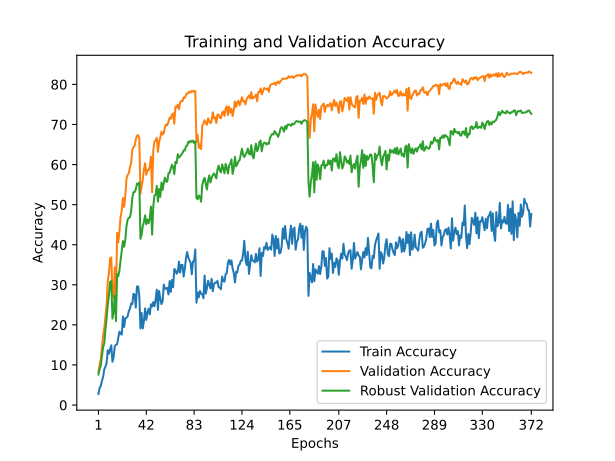

The data file committed next to this chart (first rows):
train_accuracy; train_loss; valid_accuracy; valid_loss; valid_accuracy_robust
2,7580; 4,5725; 8,3300; 4,3366; 7,5895
4,2520; 4,5327; 10,0500; 4,2079; 8,9737
4,7740; 4,5178; 11,3900; 4,2150; 9,7947
5,9993; 4,4865; 14,4900; 4,2760; 12,3368
7,0260; 4,4661; 17,3800; 4,0408; 14,4000
8,9060; 4,4208; 19,1900; 3,8203; 15,3895
9,5760; 4,4189; 22,1100; 3,8566; 18,8316
10,5027; 4,4061; 25,1000; 3,9167; 21,6895
13,6840; 4,3224; 30,8800; 3,5928; 24,9789
12,8113; 4,3407; 32,9700; 3,5671; 27,3421
13,9453; 4,3061; 36,6100; 3,4894; 30,7158
14,9080; 4,3069; 36,8300; 3,5783; 30,9316
10,8013; 4,3813; 27,7600; 3,6735; 21,5579
11,9547; 4,3668; 26,6900; 3,6511; 23,3421
14,7073; 4,3047; 34,3500; 3,3607; 27,2737
15,0000; 4,2943; 27,0800; 3,9617; 20,9211
15,2113; 4,2770; 42,9800; 3,0725; 32,6789
16,7460; 4,2373; 40,5700; 3,4155; 32,1368
18,3207; 4,2053; 43,3300; 3,3414; 33,6053
17,7453; 4,2332; 47,0200; 3,0071; 36,1737
17,5793; 4,2146; 48,6000; 3,0116; 38,4105
22,1240; 4,0877; 51,6600; 2,9264; 40,9105
19,4660; 4,1731; 49,4200; 3,1117; 39,4895
21,6380; 4,1500; 52,1800; 3,3176; 41,1842
21,7647; 4,1495; 56,3800; 2,7533; 44,5316
22,1200; 4,1244; 57,4100; 2,7716; 46,2316
23,4067; 4,0979; 57,8400; 2,9745; 46,7158
24,0120; 4,0424; 59,3000; 2,8763; 46,8421
25,3327; 4,0285; 60,2700; 2,9298; 48,2632
25,1673; 4,0146; 63,6200; 2,4045; 51,6684
27,7527; 3,9555; 64,4000; 2,8011; 53,1158
27,5827; 3,9492; 64,5700; 2,7077; 53,1579
24,3053; 4,0483; 66,2800; 2,7129; 53,8105
29,5827; 3,9087; 67,1900; 2,6949; 55,2474
29,6000; 3,9167; 67,3400; 2,7135; 55,0158
27,2953; 3,9929; 66,7200; 2,8509; 55,5263
19,1127; 4,1951; 52,7200; 3,0279; 41,4684
22,9907; 4,0909; 54,5800; 2,7497; 42,4842
19,1220; 4,1961; 56,2700; 2,9739; 44,6632
20,9920; 4,1180; 58,8100; 2,7754; 45,6947
24,1047; 4,0457; 60,3300; 2,7235; 47,3158
21,2380; 4,1304; 57,4500; 2,7073; 45,1105
23,0640; 4,1237; 58,6600; 2,8272; 46,3105
24,0247; 4,0706; 58,5800; 3,2362; 45,3579
22,6040; 4,0760; 59,4900; 2,7356; 46,6000
25,1340; 4,0490; 61,9700; 2,9223; 49,5316
24,5653; 4,0488; 53,0800; 3,4045; 42,5158
25,6833; 4,0172; 63,5300; 2,5794; 49,6368
24,6353; 4,0633; 65,7600; 2,6796; 52,2947
26,3227; 4,0158; 65,9800; 2,6230; 52,4842
28,7880; 3,9230; 66,6900; 2,6202; 54,6737
23,7387; 4,0610; 63,1700; 3,0301; 50,7684
28,4727; 3,9533; 65,7100; 2,9517; 53,8947
26,5860; 3,9721; 66,6900; 2,6991; 51,9474
25,1880; 4,0062; 68,2200; 2,6618; 55,5368
25,8840; 4,0408; 67,5000; 2,4423; 53,6579
30,0487; 3,9131; 67,9100; 2,4565; 55,4368
28,9647; 3,8843; 69,3200; 2,4265; 56,7421
29,0940; 3,8811; 70,0000; 2,7208; 55,7684
29,2273; 3,9081; 69,8200; 2,8442; 55,7211
... 312 more rows
